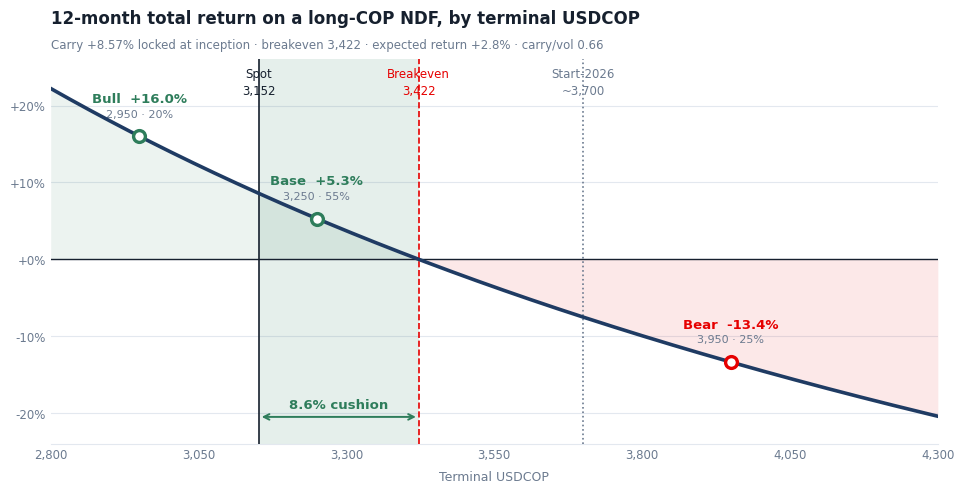

The matplotlib source for this figure:
# -*- coding: utf-8 -*-
"""
=============================================================================
 FX CARRY PAYOFF CHART  —  reusable template
=============================================================================

 What it draws
 -------------
 12-month total return on a long-high-yielder forward/NDF position, plotted
 against terminal spot, with the breakeven cushion shaded and scenario points
 marked. The point of the chart is that carry is fixed at inception, so
 terminal spot is the only variable and the whole payoff is one curve.

 How to run
 ----------
     pip install matplotlib          # the only dependency
     python fx_carry_chart.py

 Outputs three files into OUTDIR:
     <name>.svg   <- INSERT THIS INTO WORD.  True vector, infinite resolution,
                     stays sharp at any zoom and when the doc is printed or
                     distilled to PDF. Word 2016 / Microsoft 365 supports it
                     natively: Insert > Pictures > This Device > select .svg.
     <name>.png   <- 600 dpi raster fallback for older Word, PowerPoint on
                     locked-down builds, or anywhere SVG is rejected.
     <name>.pdf   <- vector, for LaTeX or for sending to design.

 If SVG is greyed out in your Word build, use the PNG: at 600 dpi and a
 physical width set by FIG_W_IN, it is already well past the point where the
 printer becomes the limiting factor. Do NOT resize the PNG upward in Word —
 change FIG_W_IN here and re-run instead, so the pixels are generated rather
 than interpolated.

 Adapting to another currency
 ----------------------------
 Everything you need is in the CONFIG block. The two things that actually
 matter are QUOTE (which way round the pair is quoted) and DIRECTION (which
 leg you are long). Get those right and the sign conventions take care of
 themselves. Worked examples for MXN, BRL, TRY and EUR are at the bottom.
=============================================================================
"""

import matplotlib
matplotlib.use("Agg")               # file output only; no interactive window
import matplotlib.pyplot as plt
from matplotlib.ticker import FuncFormatter
import numpy as np
import os

# =============================================================== CONFIG =====
# --- the trade ---------------------------------------------------------------
PAIR        = "USDCOP"      # cosmetic; used in the axis label
BASE_CCY    = "COP"         # the currency you are long / short per DIRECTION
SPOT        = 3152.0        # current spot, in the units named by QUOTE
RATE_FCY    = 12.5911       # % p.a. — local rate.  Bloomberg CLNI12M BGN Curncy
RATE_USD    = 4.02          # % p.a. — funding leg. USOSFR1 BGN Curncy
                            #   NEVER use LIBOR: ICE ceased synthetic USD
                            #   publication 30 Sep 2024. Term SOFR = TSFR3M /
                            #   TSFR1M; 1y OIS = USOSFR1.
HORIZON_Y   = 1.0           # years to the forward date. 1.0 = 12m. 0.25 = 3m.

QUOTE       = "FCY_PER_USD"
#   "FCY_PER_USD"  -> pair is quoted as units of local per 1 USD, and a HIGHER
#                     number means a WEAKER local currency.
#                     COP, MXN, BRL, CLP, TRY, ZAR, JPY, INR, IDR, PEN, PHP.
#   "USD_PER_FCY"  -> pair is quoted as USD per 1 unit of local, and a HIGHER
#                     number means a STRONGER local currency.
#                     EUR, GBP, AUD, NZD.

DIRECTION   = "LONG_FCY"    # "LONG_FCY" = long the local currency, funded in
                            # USD (the normal carry trade when RATE_FCY is the
                            # higher rate). "SHORT_FCY" flips every sign, for
                            # when you are funding IN the local currency.

FWD_METHOD  = "LINEAR"
#   "LINEAR" -> F = S x (1 + carry x h).  Matches the desk convention of simply
#               adding the quoted differential. Use this to tie to a sheet that
#               was built that way.
#   "EXACT"  -> F = S x (1+r_fcy x h)/(1+r_usd x h).  Covered interest parity.
#               Diverges from LINEAR as rates rise: at 12.6% vs 4.0% over 12m
#               the two differ by about 10 big figures on USDCOP, so pick one
#               deliberately and say which in the footnote.
#   Neither isolates the cross-currency basis. For a deliverable NDF P&L, drive
#   F off the quoted NDF points instead and set FWD_OVERRIDE below.
FWD_OVERRIDE = None         # e.g. 3422.0 to hard-set the outright and ignore
                            # FWD_METHOD entirely. None = compute it.

IMPLIED_VOL = 13.0          # % p.a. — optional. Set to None to hide the
                            # carry-to-vol annotation. Below ~0.5 the trade is
                            # thin; above ~1.0 it is genuinely attractive.

# --- scenarios ---------------------------------------------------------------
# (label, terminal spot, probability, place text ABOVE the marker?)
# Probabilities are used for the expected-return line in the subtitle. They do
# not need to sum to 1 — if they don't, the script says so rather than
# silently normalising.
SCENARIOS = [
    ("Bull", 2950.0, 0.20, True),
    ("Base", 3250.0, 0.55, False),
    ("Bear", 3950.0, 0.25, True),
]

# --- reference verticals -----------------------------------------------------
# (level, label — use \n for a second line, colour key, linestyle)
# Colour keys: "ink" "red" "green" "navy" "mut" "amber".
# Set to [] for none. The spot and breakeven lines are added automatically
# unless AUTO_REFS is False.
AUTO_REFS   = True
EXTRA_REFS  = [
    (3700.0, "Start-2026\n~3,700", "mut", ":"),
]

# --- axes --------------------------------------------------------------------
# Set any of these to None to derive it from the data.
X_MIN, X_MAX = 2800.0, 4300.0
X_STEP       = 250.0        # gap between x tick labels
Y_MIN, Y_MAX = -24.0, 26.0  # in percent
Y_STEP       = 10.0
X_DECIMALS   = 0            # 0 for COP/JPY/CLP; 4 for EURUSD; 2 for MXN

# --- text --------------------------------------------------------------------
TITLE    = "12-month total return on a long-COP NDF, by terminal USDCOP"
SUBTITLE = None             # None = auto-build from carry, breakeven, E[R]
XLABEL   = "Terminal USDCOP"
CUSHION_LABEL = None        # None = auto, e.g. "8.6% cushion"

# --- output ------------------------------------------------------------------
OUTDIR   = "."
OUTNAME  = "fx_carry_chart"
FIG_W_IN = 9.75             # inches. Match your Word text column: US Letter
                            # with 1" margins = 6.5", A4 with 2.5cm = 6.3".
                            # Drawing WIDER than the column and letting Word
                            # scale down is correct — it makes every line and
                            # glyph finer. 9.75" into a 6.5" column is a 0.67x
                            # reduction and is what the note used.
FIG_H_IN = 5.00
DPI_PNG  = 600              # 600 is print-grade. 300 is the floor. Above 600
                            # the file bloats with no visible gain.
SAVE     = ("svg", "png", "pdf")

# --- style -------------------------------------------------------------------
FONTS = ["Frutiger 45 Light", "Frutiger", "Arial", "Helvetica", "DejaVu Sans"]
#   matplotlib walks this list and takes the first one installed. Frutiger is
#   the UBS face; if it is not on the machine you silently fall back to Arial,
#   which is the correct behaviour.

C = {                       # one accent, one positive, one negative, one grey
    "red":   "#E60000",     # UBS red
    "green": "#2E7D5B",
    "navy":  "#1F3B63",
    "ink":   "#16202E",
    "mut":   "#6B7A8F",
    "amber": "#C08A2E",
    "grid":  "#E3E8EF",
}
CURVE_COLOUR   = "navy"
FILL_ALPHA     = 0.09       # fill under the curve. Keep under 0.15 — shading
BAND_ALPHA     = 0.12       # should register, not shout.
CURVE_LW       = 2.6        # one heavy line for the answer; everything thinner
SHOW_LEGS      = False      # True adds dashed spot-return and carry-return
                            # lines. Useful for a desk audience, noise for a
                            # client one.

# ============================================================== ENGINE ======
# Nothing below here needs editing for a routine currency swap, but it is all
# plain and commented so you can.

h = HORIZON_Y
carry = RATE_FCY - RATE_USD          # % p.a., local minus funding

# --- forward outright --------------------------------------------------------
# In FCY_PER_USD terms a higher-yielding local currency trades at a HIGHER
# forward (it depreciates in the forward), which is what gives you the cushion.
# In USD_PER_FCY terms it trades at a LOWER forward, so the arithmetic inverts.
if FWD_OVERRIDE is not None:
    FWD = float(FWD_OVERRIDE)
elif QUOTE == "FCY_PER_USD":
    FWD = (SPOT * (1 + carry / 100 * h) if FWD_METHOD == "LINEAR"
           else SPOT * (1 + RATE_FCY / 100 * h) / (1 + RATE_USD / 100 * h))
elif QUOTE == "USD_PER_FCY":
    FWD = (SPOT * (1 - carry / 100 * h) if FWD_METHOD == "LINEAR"
           else SPOT * (1 + RATE_USD / 100 * h) / (1 + RATE_FCY / 100 * h))
else:
    raise ValueError("QUOTE must be 'FCY_PER_USD' or 'USD_PER_FCY'")

SIGN = 1.0 if DIRECTION == "LONG_FCY" else -1.0


def total_return(S):
    """Total return in % on the funding currency's notional.

    FCY_PER_USD: you sold USD forward at FWD and buy it back at S, so the
      P&L per unit of USD notional is (FWD - S) / S. Dividing by S rather than
      FWD is what makes losses convex — this is exactly the term the naive
      additive decomposition carry + (S0/S - 1) gets wrong.
    USD_PER_FCY: you bought FCY forward at FWD and sell at S, giving
      (S - FWD) / FWD.
    """
    S = np.asarray(S, dtype=float)
    if QUOTE == "FCY_PER_USD":
        return SIGN * (FWD - S) / S * 100.0
    return SIGN * (S - FWD) / FWD * 100.0


def spot_return(S):
    """The pure currency move, holding carry aside."""
    S = np.asarray(S, dtype=float)
    if QUOTE == "FCY_PER_USD":
        return SIGN * (SPOT / S - 1) * 100.0
    return SIGN * (S / SPOT - 1) * 100.0


def carry_return(S):
    """Carry actually earned. NOT a constant.

    The coupon is fixed in local currency, but you realise it at the TERMINAL
    exchange rate, so its USD value scales by SPOT/S. If the currency halves,
    so does the carry. Charting carry as a flat line is the single commonest
    error in these decompositions and it always flatters the bear.
    """
    return total_return(S) - spot_return(S)


# Carry you actually EARN, after DIRECTION. Negative means the forward works
# against you: long EUR vs USD at these rates pays a premium rather than
# collecting one, and the band is a cost to make up, not a buffer. The chart
# recolours and relabels itself rather than quietly calling a cost a cushion.
carry_earned = SIGN * carry
PAYS_CARRY   = carry_earned > 0
cushion = abs((FWD - SPOT) / SPOT) * 100.0
c2v = carry / IMPLIED_VOL if IMPLIED_VOL else None
p_sum = sum(s[2] for s in SCENARIOS)
E_R = sum(p * float(total_return(S)) for _, S, p, _ in SCENARIOS)

if abs(p_sum - 1.0) > 1e-9:
    print(f"  ! scenario probabilities sum to {p_sum:.2f}, not 1.00 — "
          f"expected return of {E_R:+.2f}% is not a true expectation")

# --- axis ranges, derived if not pinned -------------------------------------
sc_x = [s[1] for s in SCENARIOS]
x_min = X_MIN if X_MIN is not None else min(sc_x + [SPOT, FWD]) * 0.95
x_max = X_MAX if X_MAX is not None else max(sc_x + [SPOT, FWD]) * 1.05
_yv = total_return(np.linspace(x_min, x_max, 200))
y_min = Y_MIN if Y_MIN is not None else float(_yv.min()) - 8
y_max = Y_MAX if Y_MAX is not None else float(_yv.max()) + 8
x_step = X_STEP if X_STEP else (x_max - x_min) / 6
y_step = Y_STEP if Y_STEP else 10.0

# --- figure ------------------------------------------------------------------
# matplotlib walks FONTS and takes the first installed face. On a machine
# without Frutiger it falls through to Arial silently, which is what you want —
# but it prints a warning per glyph run, so we mute those and report once.
import logging
import warnings
logging.getLogger("matplotlib.font_manager").setLevel(logging.ERROR)
warnings.filterwarnings("ignore", message="findfont")

from matplotlib import font_manager
_installed = {f.name for f in font_manager.fontManager.ttflist}
_used = next((f for f in FONTS if f in _installed), None)
print(f"  font: {_used or 'matplotlib default (none of FONTS installed)'}")

plt.rcParams.update({"font.family": FONTS, "axes.linewidth": 0.8})
fig, ax = plt.subplots(figsize=(FIG_W_IN, FIG_H_IN), dpi=DPI_PNG)

x = np.linspace(x_min, x_max, 1200)     # 1200 points keeps the curve smooth
y = total_return(x)

# 1. Fills carry the meaning before the reader parses a single number.
ax.fill_between(x, 0, y, where=(y > 0), color=C["green"], alpha=FILL_ALPHA, lw=0)
ax.fill_between(x, 0, y, where=(y < 0), color=C["red"],   alpha=FILL_ALPHA, lw=0)
BAND_C = C["green"] if PAYS_CARRY else C["red"]
ax.axvspan(min(SPOT, FWD), max(SPOT, FWD),
           color=BAND_C, alpha=BAND_ALPHA, lw=0)

# 2. Optional decomposition legs, dashed and thin so the total still dominates.
if SHOW_LEGS:
    ax.plot(x, spot_return(x),  color=C["mut"],   lw=1.4, ls="--", zorder=4)
    ax.plot(x, carry_return(x), color=C["amber"], lw=1.4, ls="--", zorder=4)
    ax.text(x_max, float(carry_return(x_max)), "  carry leg",
            fontsize=8, color=C["amber"], va="center")
    ax.text(x_max, float(spot_return(x_max)), "  spot leg",
            fontsize=8, color=C["mut"], va="center")

# 3. One heavy line for the answer.
ax.plot(x, y, color=C[CURVE_COLOUR], lw=CURVE_LW, zorder=5)
ax.axhline(0, color=C["ink"], lw=1.0, zorder=4)

# 4. Reference verticals labelled IN PLACE. A legend would force the reader to
#    look away from the data and back again.
refs = list(EXTRA_REFS)
if AUTO_REFS:
    fmt_x = lambda v: f"{v:,.{X_DECIMALS}f}"
    refs = [(SPOT, f"Spot\n{fmt_x(SPOT)}", "ink", "-"),
            (FWD,  f"Breakeven\n{fmt_x(FWD)}", "red", "--")] + refs
for lvl, lab, ck, ls in refs:
    if not (x_min <= lvl <= x_max):
        continue
    ax.axvline(lvl, color=C[ck], lw=1.2, ls=ls, zorder=3)
    # Labels sit INSIDE the plot at the top. Placing them above the axes
    # collides with the subtitle, and moving the subtitle up to make room
    # just wastes vertical space in the Word column.
    ax.text(lvl, y_max - (y_max - y_min) * 0.02, lab, ha="center", va="top",
            fontsize=8.5, color=C[ck], linespacing=1.4, zorder=7)

# 5. Magnitude stated on an arrow so nobody has to measure it off the axis.
span = y_max - y_min
lab_c = CUSHION_LABEL or (f"{cushion:.1f}% cushion" if PAYS_CARRY
                          else f"{cushion:.1f}% forward premium (a cost)")
_ay = y_min + span * 0.07
ax.annotate("", xy=(FWD, _ay), xytext=(SPOT, _ay),
            arrowprops=dict(arrowstyle="<->", color=BAND_C, lw=1.4))
ax.text((SPOT + FWD) / 2, _ay + span * 0.022, lab_c, ha="center",
        fontsize=9.5, color=BAND_C, fontweight="bold")

# 6. Hollow markers so the curve reads through them; value printed on the label.
for nm, S, p, up in SCENARIOS:
    v = float(total_return(S))
    col = C["green"] if v > 0 else C["red"]
    ax.plot([S], [v], "o", ms=8.5, mfc="white", mec=col, mew=2.4, zorder=6)
    # Offsets scale with the y-range so they behave on a TRY chart (+-45%) as
    # well as a EUR one (+-15%). First value positions the name, second the
    # smaller "level - probability" line, which always sits nearer the marker.
    ABOVE, BELOW = (0.088, 0.050), (-0.112, -0.152)
    d1, d2 = ABOVE if up else BELOW
    # Auto-flip: a label landing on the zero line is unreadable. If either line
    # of the chosen side collides, take the whole other side rather than just
    # negating, which would put the sub-label above the name.
    if min(abs(v + d1 * span), abs(v + d2 * span)) < span * 0.035:
        d1, d2 = BELOW if up else ABOVE
    dy1, dy2 = d1 * span, d2 * span
    ax.text(S, v + dy1, f"{nm}  {v:+.1f}%", ha="center",
            fontsize=9.5, color=col, fontweight="bold")
    ax.text(S, v + dy2, f"{S:,.{X_DECIMALS}f} \u00b7 {p:.0%}",
            ha="center", fontsize=8, color=C["mut"])

# 7. Axes: horizontal gridlines only, three spines removed, no tick marks,
#    signed percentages. This is most of what separates it from a default chart.
ax.set_xlim(x_min, x_max)
ax.set_ylim(y_min, y_max)
ax.set_yticks(np.arange(np.ceil(y_min / y_step) * y_step, y_max + 1e-9, y_step))
ax.set_xticks(np.arange(x_min, x_max + 1e-9, x_step))
ax.yaxis.set_major_formatter(FuncFormatter(lambda v, _: f"{v:+.0f}%"))
ax.xaxis.set_major_formatter(
    FuncFormatter(lambda v, _: f"{v:,.{X_DECIMALS}f}"))
ax.grid(axis="y", color=C["grid"], lw=0.8)
ax.set_axisbelow(True)                       # grid behind the data, always
for s in ("top", "right", "left"):
    ax.spines[s].set_visible(False)
ax.spines["bottom"].set_color(C["grid"])
ax.tick_params(labelsize=8.5, colors=C["mut"], length=0)
ax.set_xlabel(XLABEL, fontsize=9, color=C["mut"], labelpad=6)

# 8. Title left-aligned and stating the finding, not the variables.
ax.set_title(TITLE, fontsize=12, fontweight="bold", color=C["ink"],
             loc="left", pad=26)

sub = SUBTITLE
if sub is None:
    sub = (f"Carry {carry_earned:+.2f}% locked at inception \u00b7 breakeven "
           f"{FWD:,.{X_DECIMALS}f} \u00b7 expected return {E_R:+.1f}%")
    if c2v:
        sub += f" \u00b7 carry/vol {carry_earned / IMPLIED_VOL:.2f}"
ax.text(0, 1.028, sub, transform=ax.transAxes, fontsize=8.5, color=C["mut"])

# --- save --------------------------------------------------------------------
fig.tight_layout()
os.makedirs(OUTDIR, exist_ok=True)
for ext in SAVE:
    path = os.path.join(OUTDIR, f"{OUTNAME}.{ext}")
    fig.savefig(path,
                dpi=DPI_PNG if ext == "png" else None,
                bbox_inches="tight",          # crops dead whitespace so the
                                              # image sits tight in Word
                facecolor="white",            # not transparent — a transparent
                                              # PNG goes grey on some themes
                pad_inches=0.12,
                metadata=None if ext == "png" else {"Creator": "matplotlib"})
    print(f"  wrote {path}")

print(f"\n  carry {carry:+.4f}%   forward {FWD:,.4f}   cushion {cushion:.2f}%"
      f"   E[R] {E_R:+.2f}%")
for nm, S, p, _ in SCENARIOS:
    print(f"    {nm:5s} {S:>10,.{X_DECIMALS}f}  spot {float(spot_return(S)):+7.2f}%"
          f"  carry {float(carry_return(S)):+6.2f}%"
          f"  total {float(total_return(S)):+7.2f}%")


# =============================================================================
#  WORKED CONFIGS FOR OTHER PAIRS
#  Paste over the CONFIG block. Rates are placeholders — pull live from BBG.
# =============================================================================
#
#  MEXICAN PESO — USDMXN, quoted pesos per dollar, same shape as COP
#     PAIR="USDMXN"; BASE_CCY="MXN"; SPOT=17.20
#     RATE_FCY=6.50   # Banxico policy / MXIBTIIE or the 1y TIIE swap
#     RATE_USD=4.02
#     QUOTE="FCY_PER_USD"; DIRECTION="LONG_FCY"
#     X_MIN,X_MAX=15.0,22.0; X_STEP=1.0; X_DECIMALS=2
#     Y_MIN,Y_MAX=-20,20; XLABEL="Terminal USDMXN"
#     SCENARIOS=[("Bull",16.20,0.25,True),("Base",17.80,0.50,False),
#                ("Bear",20.50,0.25,True)]
#
#  BRAZILIAN REAL — USDBRL. Deliverable, so LINEAR against the 1y DI ties well.
#     PAIR="USDBRL"; BASE_CCY="BRL"; SPOT=5.40
#     RATE_FCY=14.00  # Selic, or the 1y DI (ODF pre) for a tradeable number
#     RATE_USD=4.02
#     QUOTE="FCY_PER_USD"; DIRECTION="LONG_FCY"
#     X_MIN,X_MAX=4.50,7.50; X_STEP=0.50; X_DECIMALS=2; X_DECIMALS applies to
#     the scenario labels too. IMPLIED_VOL=15.0
#     Note: Copom is cutting, so the cushion decays over the horizon. Consider
#     running a second chart at the forward-implied end-year Selic to show it.
#
#  TURKISH LIRA — USDTRY. Carry is enormous and so is the tail; pin Y wide.
#     PAIR="USDTRY"; BASE_CCY="TRY"; SPOT=34.0; RATE_FCY=45.0; RATE_USD=4.02
#     QUOTE="FCY_PER_USD"; X_MIN,X_MAX=34.0,70.0; X_STEP=5.0; X_DECIMALS=1
#     Y_MIN,Y_MAX=-45,45; Y_STEP=15; IMPLIED_VOL=25.0
#     The curve is visibly convex over this range — that convexity IS the
#     story, so do not narrow the x-range to flatten it.
#
#  EURO — EURUSD. Quoted the other way round, and EUR is the LOW yielder, so
#  this is a negative-carry long. Set DIRECTION="SHORT_FCY" to chart the
#  funded-in-EUR trade instead.
#     PAIR="EURUSD"; BASE_CCY="EUR"; SPOT=1.0800
#     RATE_FCY=2.00; RATE_USD=4.02
#     QUOTE="USD_PER_FCY"; DIRECTION="LONG_FCY"
#     X_MIN,X_MAX=0.95,1.25; X_STEP=0.05; X_DECIMALS=4
#     Y_MIN,Y_MAX=-15,15; Y_STEP=5
#     CUSHION_LABEL="1.9% forward premium (a cost, not a cushion)"
#     The shaded band now sits to the LEFT of spot and represents ground you
#     must make up, not a buffer. Relabel it or the chart lies.
#
#  SHORTER HORIZON — any pair, 3-month
#     HORIZON_Y=0.25; RATE_FCY = the 3m point, RATE_USD = TSFR3M
#     Cushion scales roughly with h, so it shrinks to about a quarter. Retitle:
#     TITLE="3-month total return ..." — the script does not do it for you.
# =============================================================================
